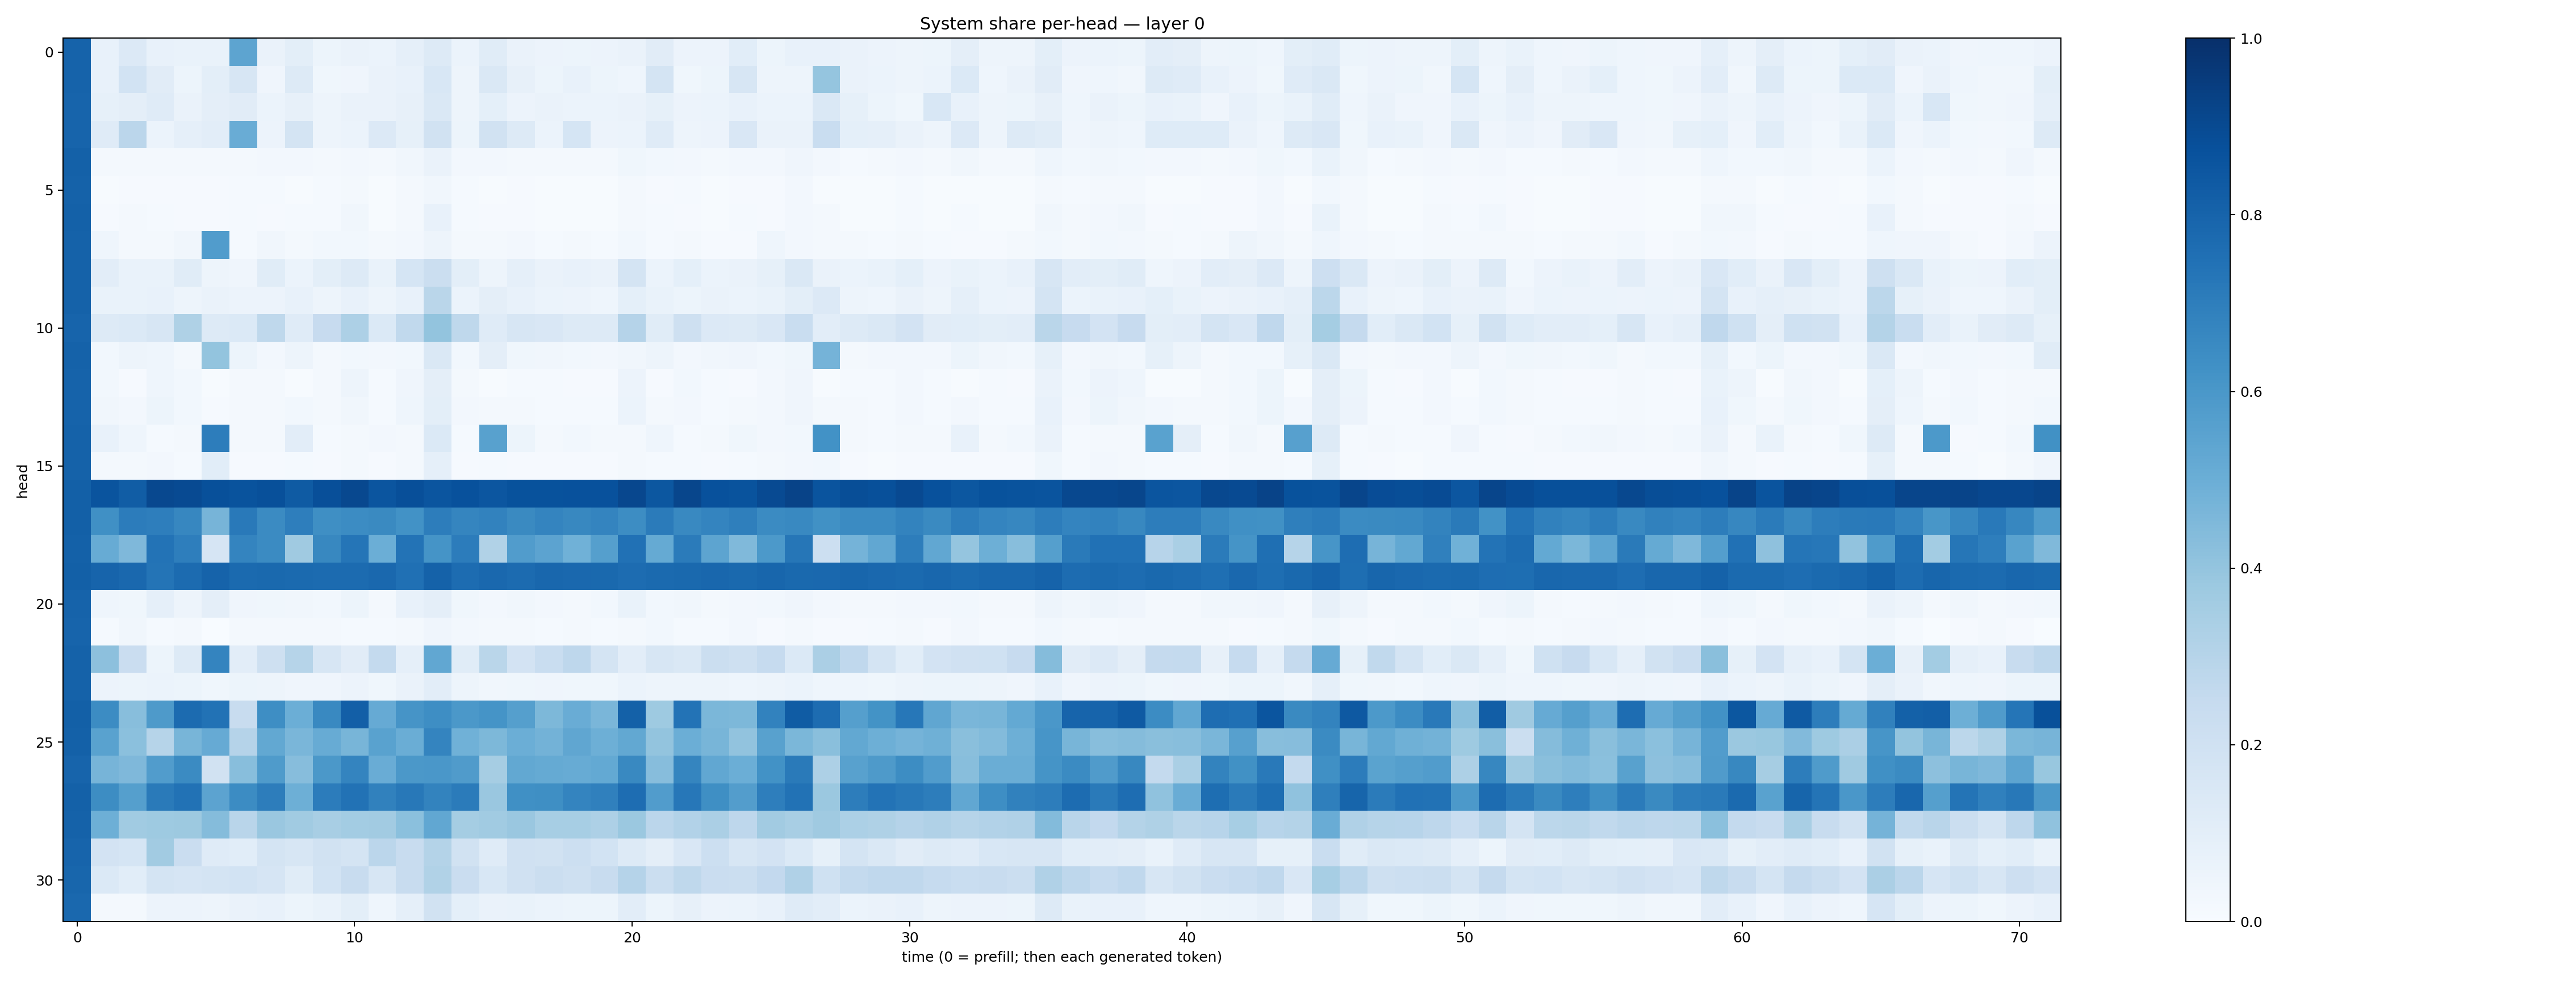

The file beside this chart, header and first rows:
0.803284, 0.07542558, 0.13476703, 0.072428465, 0.066692434, 0.06990594, 0.5411603, 0.066353776, 0.09815401, 0.054254565, 0.06279586, 0.059376188, 0.08890138, 0.13199362, 0.05898604, 0.11497257, 0.06325345, 0.058262937, 0.0526676, 0.056992, 0.06576575, 0.11307384, 0.057729684, 0.055639405
0.8014, 0.07278, 0.1868, 0.1096, 0.05204, 0.09787, 0.1618, 0.04116, 0.1282, 0.03864, 0.04133, 0.06434, 0.07456, 0.1536, 0.04855, 0.1421, 0.081, 0.05366, 0.07217, 0.05289, 0.0456, 0.1795, 0.03845, 0.05141
0.7999, 0.08511, 0.09764, 0.1185, 0.06601, 0.09666, 0.1103, 0.06137, 0.08147, 0.04839, 0.06399, 0.06615, 0.08095, 0.1459, 0.05033, 0.09179, 0.05708, 0.06515, 0.05953, 0.0601, 0.06473, 0.08347, 0.05818, 0.06093
0.7992, 0.121, 0.2838, 0.06088, 0.08915, 0.1024, 0.5074, 0.05856, 0.1759, 0.04862, 0.05979, 0.1366, 0.08203, 0.1935, 0.05082, 0.1942, 0.1285, 0.06163, 0.1694, 0.05507, 0.06089, 0.1194, 0.04921, 0.05768
0.81, 0.0229, 0.02159, 0.01957, 0.01781, 0.02014, 0.0167, 0.0269, 0.02451, 0.02016, 0.02626, 0.01665, 0.03314, 0.06586, 0.02622, 0.02396, 0.02266, 0.01614, 0.02186, 0.01826, 0.03666, 0.02735, 0.02566, 0.01886
0.8066, 0.007079, 0.01114, 0.01108, 0.01134, 0.009093, 0.01367, 0.01239, 0.007573, 0.01368, 0.02254, 0.006545, 0.01763, 0.03234, 0.0127, 0.004974, 0.008328, 0.006668, 0.006826, 0.006396, 0.01802, 0.009511, 0.01178, 0.006434
0.8099, 0.008133, 0.01576, 0.01352, 0.01024, 0.01045, 0.01216, 0.009654, 0.01556, 0.01399, 0.03269, 0.005813, 0.01789, 0.07084, 0.01207, 0.01083, 0.009385, 0.006406, 0.006794, 0.005076, 0.01639, 0.01467, 0.009021, 0.006272
0.8061, 0.04338, 0.02, 0.01946, 0.03478, 0.5757, 0.01352, 0.03381, 0.01651, 0.02753, 0.02869, 0.01893, 0.02657, 0.04852, 0.02153, 0.01928, 0.02516, 0.01248, 0.01934, 0.01476, 0.02978, 0.01364, 0.01957, 0.01056
0.8071, 0.1018, 0.06719, 0.06719, 0.1156, 0.04761, 0.03963, 0.1134, 0.06217, 0.1015, 0.127, 0.06733, 0.169, 0.226, 0.1009, 0.04978, 0.08697, 0.06313, 0.07594, 0.06279, 0.1747, 0.05871, 0.09253, 0.06074
0.8085, 0.0697, 0.06991, 0.07478, 0.04831, 0.06522, 0.05752, 0.05605, 0.07155, 0.05039, 0.07189, 0.04949, 0.07794, 0.2862, 0.06094, 0.09626, 0.07251, 0.06208, 0.05779, 0.04491, 0.09191, 0.06902, 0.05407, 0.06358
0.7994, 0.1297, 0.1369, 0.1612, 0.3223, 0.1256, 0.1385, 0.2699, 0.1186, 0.2456, 0.3257, 0.139, 0.265, 0.4009, 0.2723, 0.1201, 0.1632, 0.152, 0.1259, 0.1252, 0.3033, 0.1158, 0.2066, 0.1338
0.8059, 0.03063, 0.04733, 0.04526, 0.02115, 0.4021, 0.05463, 0.02549, 0.04945, 0.02275, 0.02889, 0.02649, 0.02849, 0.1478, 0.03065, 0.09403, 0.03826, 0.03281, 0.03064, 0.02677, 0.03229, 0.05037, 0.02419, 0.03293
0.8045, 0.02811, 0.01163, 0.04631, 0.02963, 0.006507, 0.01666, 0.02286, 0.007156, 0.01759, 0.04776, 0.01207, 0.04067, 0.09423, 0.0212, 0.006728, 0.01393, 0.01353, 0.0115, 0.01117, 0.05596, 0.00846, 0.03056, 0.01361
0.8033, 0.03445, 0.02395, 0.05295, 0.02895, 0.01104, 0.02073, 0.0212, 0.02943, 0.01697, 0.03451, 0.01347, 0.0446, 0.09794, 0.0246, 0.02017, 0.02, 0.01358, 0.01313, 0.01242, 0.06172, 0.02205, 0.02671, 0.0141
0.8085, 0.07061, 0.04547, 0.0137, 0.01631, 0.6996, 0.02096, 0.0204, 0.1048, 0.01427, 0.01797, 0.02414, 0.02241, 0.1373, 0.01374, 0.5552, 0.05157, 0.02161, 0.0306, 0.02136, 0.02048, 0.04318, 0.01517, 0.02164
0.8076, 0.01648, 0.01597, 0.02373, 0.01201, 0.1086, 0.01103, 0.01148, 0.01345, 0.01044, 0.01936, 0.007833, 0.01639, 0.08682, 0.009747, 0.01419, 0.008688, 0.009544, 0.008761, 0.008311, 0.01848, 0.01254, 0.0134, 0.009333
0.8146, 0.8594, 0.8265, 0.9043, 0.8968, 0.8754, 0.8664, 0.8787, 0.8358, 0.8812, 0.9031, 0.8593, 0.8815, 0.8588, 0.8716, 0.8545, 0.8677, 0.8709, 0.8726, 0.8741, 0.9073, 0.8494, 0.9105, 0.8718
0.8143, 0.6323, 0.7058, 0.6986, 0.6676, 0.4692, 0.7183, 0.6486, 0.6984, 0.635, 0.647, 0.6526, 0.6245, 0.7027, 0.6718, 0.6817, 0.6558, 0.6749, 0.661, 0.674, 0.6443, 0.7088, 0.6583, 0.6739
0.8108, 0.5088, 0.4527, 0.7385, 0.6965, 0.1657, 0.6731, 0.6494, 0.371, 0.6631, 0.7342, 0.499, 0.742, 0.615, 0.7045, 0.3143, 0.5773, 0.5458, 0.4878, 0.5659, 0.7483, 0.5157, 0.7093, 0.5406
0.8135, 0.7979, 0.7814, 0.7349, 0.7713, 0.8043, 0.7764, 0.7776, 0.7757, 0.7703, 0.7701, 0.7844, 0.7501, 0.8054, 0.7693, 0.7841, 0.7733, 0.7861, 0.7851, 0.781, 0.7687, 0.7751, 0.7804, 0.7881
0.8016, 0.04461, 0.03814, 0.08853, 0.04693, 0.09405, 0.04187, 0.0388, 0.03192, 0.03004, 0.05181, 0.02238, 0.07245, 0.09563, 0.03744, 0.02654, 0.03171, 0.025, 0.02071, 0.02808, 0.06882, 0.0294, 0.03281, 0.02098
0.8003, 0.01191, 0.03298, 0.01189, 0.01969, 0.000966, 0.02288, 0.02258, 0.01942, 0.01753, 0.01496, 0.01432, 0.0196, 0.04044, 0.02623, 0.01661, 0.02002, 0.01548, 0.01577, 0.01481, 0.01809, 0.02818, 0.01373, 0.0138
0.8053, 0.4176, 0.2293, 0.05255, 0.1283, 0.6721, 0.1051, 0.2096, 0.2988, 0.1575, 0.1131, 0.2569, 0.08751, 0.53, 0.1134, 0.2858, 0.1824, 0.2329, 0.2748, 0.1741, 0.1053, 0.16, 0.1473, 0.2194
0.806, 0.05676, 0.05102, 0.06155, 0.0508, 0.03733, 0.05195, 0.05015, 0.0415, 0.04081, 0.05831, 0.03897, 0.06425, 0.1019, 0.04806, 0.03508, 0.03583, 0.0415, 0.03633, 0.03889, 0.06051, 0.04889, 0.04904, 0.04853
0.8128, 0.6483, 0.4284, 0.5865, 0.7696, 0.7444, 0.2351, 0.6393, 0.4976, 0.6569, 0.818, 0.5125, 0.6113, 0.6381, 0.5954, 0.617, 0.5635, 0.4537, 0.5078, 0.4633, 0.809, 0.374, 0.7388, 0.4583
0.8092, 0.5508, 0.4215, 0.2978, 0.4676, 0.5148, 0.3015, 0.5267, 0.4635, 0.5086, 0.4673, 0.5528, 0.5023, 0.6741, 0.4874, 0.4564, 0.4972, 0.4794, 0.5348, 0.4938, 0.5255, 0.3993, 0.4988, 0.4669
0.7992, 0.4724, 0.4495, 0.5781, 0.6486, 0.1912, 0.4295, 0.5826, 0.4334, 0.5965, 0.6721, 0.5063, 0.5947, 0.5988, 0.5808, 0.3492, 0.5247, 0.5184, 0.5105, 0.5209, 0.6595, 0.4299, 0.6715, 0.5304
0.8112, 0.6416, 0.5648, 0.7127, 0.744, 0.544, 0.6451, 0.701, 0.4942, 0.7059, 0.7445, 0.6836, 0.7221, 0.6782, 0.707, 0.3842, 0.632, 0.6342, 0.6756, 0.6885, 0.7619, 0.5771, 0.7239, 0.6354
0.8065, 0.4932, 0.366, 0.3731, 0.3778, 0.4343, 0.2909, 0.3838, 0.3651, 0.3407, 0.3579, 0.3612, 0.421, 0.5309, 0.3526, 0.3636, 0.3846, 0.3461, 0.3447, 0.327, 0.3822, 0.285, 0.3123, 0.3328
0.7982, 0.1819, 0.1681, 0.3614, 0.2284, 0.1186, 0.1074, 0.1721, 0.1603, 0.1923, 0.1744, 0.2847, 0.2402, 0.3069, 0.1895, 0.1189, 0.1979, 0.1945, 0.2151, 0.1869, 0.1283, 0.09622, 0.1507, 0.2149
0.7916, 0.1392, 0.1057, 0.1756, 0.1648, 0.1778, 0.1855, 0.1653, 0.1164, 0.1836, 0.2409, 0.1635, 0.2384, 0.3126, 0.2266, 0.1561, 0.1968, 0.2251, 0.2081, 0.2418, 0.3013, 0.2207, 0.2723, 0.2298
0.7833, 0.0176, 0.01673, 0.05833, 0.05774, 0.04941, 0.06309, 0.07274, 0.05096, 0.06707, 0.09889, 0.04617, 0.08724, 0.1924, 0.08987, 0.06524, 0.06827, 0.06153, 0.05322, 0.05216, 0.1028, 0.05297, 0.08148, 0.05638
